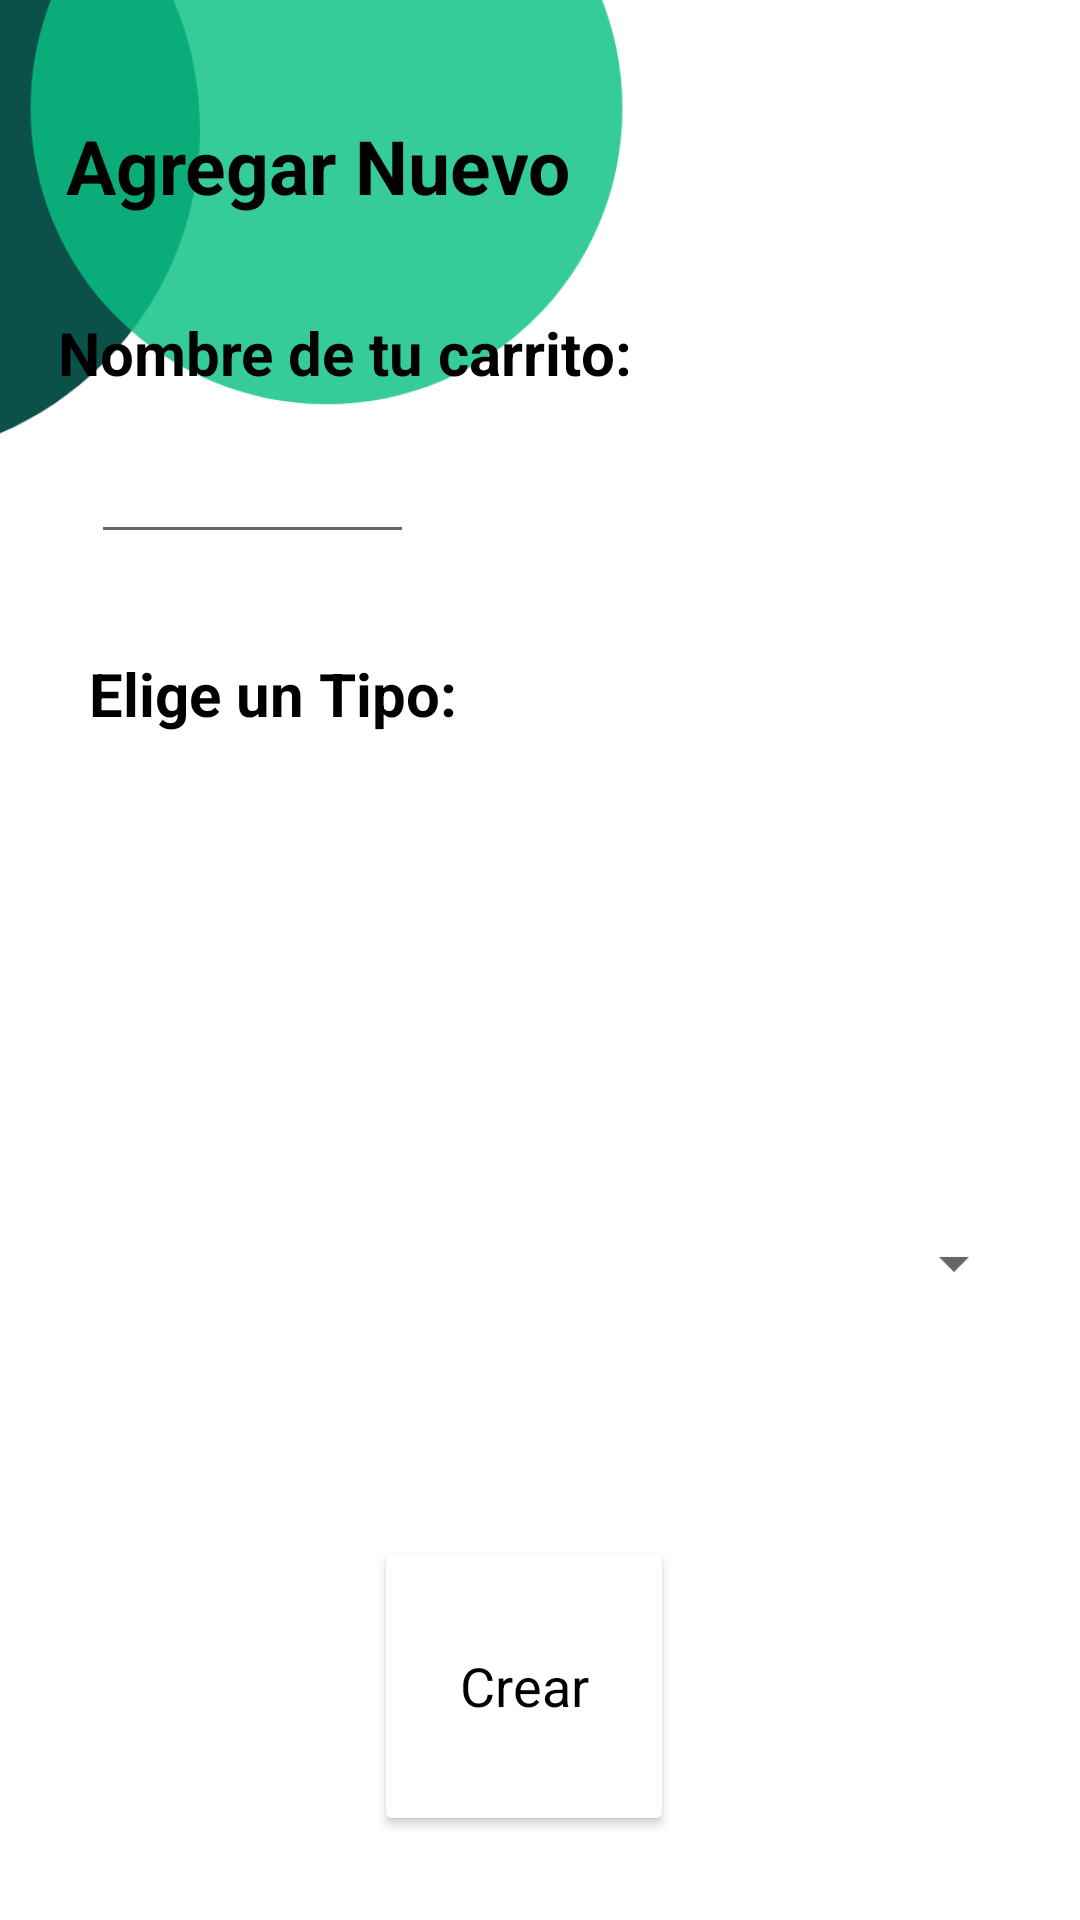

Layout XML and referenced resources for this Android screen:
<!-- AndroidManifest.xml: application theme Theme.ControlBluetooth -->
<!-- res/layout/activity_agregar_nueva_hielera.xml -->
<?xml version="1.0" encoding="utf-8"?>
<androidx.constraintlayout.widget.ConstraintLayout xmlns:android="http://schemas.android.com/apk/res/android"
    xmlns:app="http://schemas.android.com/apk/res-auto"
    xmlns:tools="http://schemas.android.com/tools"
    android:layout_width="match_parent"
    android:layout_height="match_parent"
    android:background="@color/white"
    tools:context="app.AgregarNuevaHielera">

    <ImageView
        android:id="@+id/imageView8"
        android:layout_width="503dp"
        android:layout_height="366dp"
        app:layout_constraintBottom_toTopOf="@+id/botoncrearhielera"
        app:layout_constraintEnd_toEndOf="parent"
        app:layout_constraintHorizontal_bias="1.0"
        app:layout_constraintStart_toStartOf="parent"
        app:layout_constraintTop_toTopOf="parent"
        app:layout_constraintVertical_bias="0.0"
        app:srcCompat="@drawable/bolas3" />

    <TextView
        android:id="@+id/textView9"
        android:layout_width="wrap_content"
        android:layout_height="wrap_content"
        android:text="Agregar Nuevo"
        android:textColor="@color/black"
        android:textSize="25dp"
        android:textStyle="bold"
        app:layout_constraintBottom_toBottomOf="parent"
        app:layout_constraintEnd_toEndOf="parent"
        app:layout_constraintHorizontal_bias="0.115"
        app:layout_constraintStart_toStartOf="parent"
        app:layout_constraintTop_toTopOf="parent"
        app:layout_constraintVertical_bias="0.063" />

    <TextView
        android:id="@+id/textView10"
        android:layout_width="wrap_content"
        android:layout_height="wrap_content"
        android:text="Nombre de tu carrito:"
        android:textColor="@color/black"
        android:textSize="20dp"
        android:textStyle="bold"
        app:layout_constraintBottom_toBottomOf="parent"
        app:layout_constraintEnd_toEndOf="parent"
        app:layout_constraintHorizontal_bias="0.114"
        app:layout_constraintStart_toStartOf="parent"
        app:layout_constraintTop_toBottomOf="@+id/textView9"
        app:layout_constraintVertical_bias="0.059" />

    <EditText
        android:id="@+id/nombrehielera"
        android:layout_width="wrap_content"
        android:layout_height="40dp"
        android:text="                       "
        android:textColor="@color/black"
        app:layout_constraintBottom_toBottomOf="parent"
        app:layout_constraintEnd_toEndOf="parent"
        app:layout_constraintHorizontal_bias="0.12"
        app:layout_constraintStart_toStartOf="parent"
        app:layout_constraintTop_toBottomOf="@+id/textView10"
        app:layout_constraintVertical_bias="0.029" />


    <TextView
        android:id="@+id/textView11"
        android:layout_width="wrap_content"
        android:layout_height="wrap_content"
        android:layout_marginTop="16dp"
        android:text="Elige un Tipo:"
        android:textColor="@color/black"
        android:textSize="20dp"
        android:textStyle="bold"
        app:layout_constraintBottom_toBottomOf="@+id/imageView8"
        app:layout_constraintEnd_toEndOf="parent"
        app:layout_constraintHorizontal_bias="0.125"
        app:layout_constraintStart_toStartOf="parent"
        app:layout_constraintTop_toBottomOf="@+id/nombrehielera"
        app:layout_constraintVertical_bias="0.123" />

    <Button
        android:id="@+id/botoncrearhielera"
        style="@android:style/Widget.AbsListView"
        android:layout_width="100dp"
        android:layout_height="100dp"
        android:layout_marginBottom="28dp"
        android:backgroundTint="@color/white"
        android:text="Crear"

        android:textColor="@color/black"
        android:textSize="18dp"
        app:layout_constraintBottom_toBottomOf="parent"
        app:layout_constraintEnd_toEndOf="parent"
        app:layout_constraintHorizontal_bias="0.479"
        app:layout_constraintStart_toStartOf="parent"

        />

    <Spinner
        android:id="@+id/spinner"
        android:layout_width="324dp"
        android:layout_height="84dp"
        android:layout_marginBottom="36dp"
        app:layout_constraintBottom_toTopOf="@+id/botoncrearhielera"
        app:layout_constraintEnd_toEndOf="parent"
        app:layout_constraintStart_toStartOf="parent"
        app:layout_constraintTop_toBottomOf="@+id/imageView8" />

</androidx.constraintlayout.widget.ConstraintLayout>
<!-- resources referenced by this layout -->
<resources>
  <color name="black">#FF000000</color>
  <color name="white">#FFFFFFFF</color>
  <!-- drawable bolas3: png bitmap (drawable-xxhdpi, 15708 bytes) -->
  <style name="Theme.ControlBluetooth" parent="Theme.MaterialComponents.DayNight.NoActionBar">
          
          <item name="colorPrimary">#BFF2F1F4</item>
          <item name="colorPrimaryVariant">#EFEDF4</item>
          <item name="colorOnPrimary">@color/white</item>
          
          <item name="colorSecondary">@color/teal_200</item>
          <item name="colorSecondaryVariant">@color/teal_700</item>
          <item name="colorOnSecondary">#FBF0F0</item>
          
          <item name="android:statusBarColor">#EEEBF3</item>
          
      </style>
  <color name="teal_200">#FF03DAC5</color>
  <color name="teal_700">#FF018786</color>
</resources>
